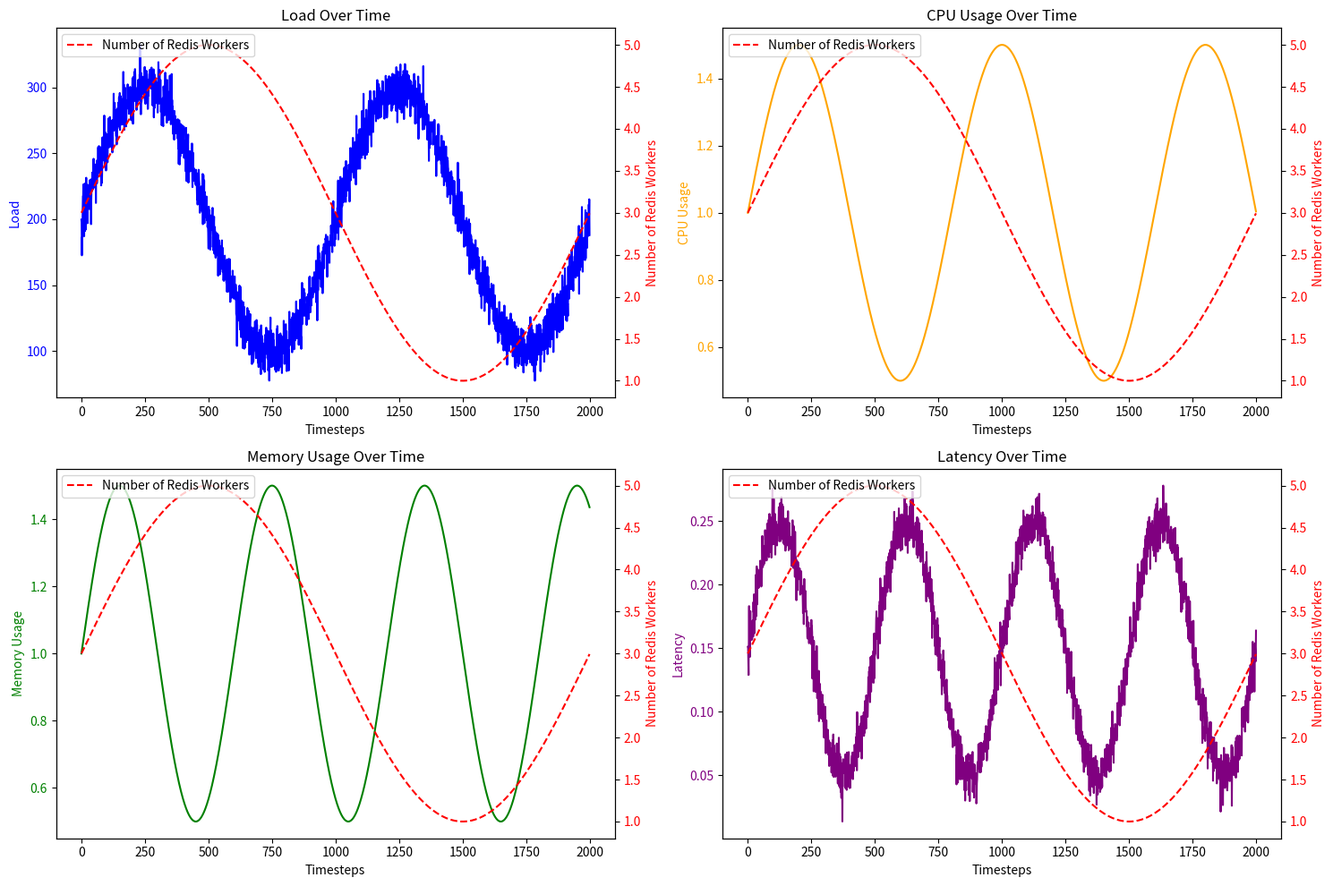

This chart was generated by the following Python code:
import numpy as np
import matplotlib.pyplot as plt

# Example data (replace with your actual data)
timesteps = np.arange(2000)
load = np.sin(2 * np.pi * timesteps / 1000) * 100 + 200  # Example load data
cpu_usage = np.sin(2 * np.pi * timesteps / 800) * 0.5 + 1.0  # Example CPU usage data
memory_usage = np.sin(2 * np.pi * timesteps / 600) * 0.5 + 1.0  # Example memory usage data
latency = np.sin(2 * np.pi * timesteps / 500) * 0.1 + 0.15  # Example latency data
num_workers = np.sin(2 * np.pi * timesteps / 2000) * 2 + 3  # Example number of workers data

# Add noise ONLY to the load and latency data
noise_load = np.random.normal(0, 10, len(load))  # Noise for load (adjust standard deviation as needed)
noise_latency = np.random.normal(0, 0.01, len(latency))  # Noise for latency (adjust standard deviation as needed)

load_with_noise = load + noise_load  # Add noise to load
latency_with_noise = latency + noise_latency  # Add noise to latency

# Create a figure with 4 subplots (same structure as the original plot)
plt.figure(figsize=(15, 10))

# Plot Load Over Time with Noise
plt.subplot(2, 2, 1)
ax1 = plt.gca()
ax1.plot(timesteps, load_with_noise, label="Load", color="blue")
ax1.set_xlabel("Timesteps")
ax1.set_ylabel("Load", color="blue")
ax1.tick_params(axis="y", labelcolor="blue")

ax2 = ax1.twinx()
ax2.plot(timesteps, num_workers, label="Number of Redis Workers", color="red", linestyle="--")
ax2.set_ylabel("Number of Redis Workers", color="red")
ax2.tick_params(axis="y", labelcolor="red")

plt.title("Load Over Time")
plt.legend(loc="upper left")

# Plot CPU Usage Over Time (unchanged)
plt.subplot(2, 2, 2)
ax1 = plt.gca()
ax1.plot(timesteps, cpu_usage, label="CPU Usage", color="orange")
ax1.set_xlabel("Timesteps")
ax1.set_ylabel("CPU Usage", color="orange")
ax1.tick_params(axis="y", labelcolor="orange")

ax2 = ax1.twinx()
ax2.plot(timesteps, num_workers, label="Number of Redis Workers", color="red", linestyle="--")
ax2.set_ylabel("Number of Redis Workers", color="red")
ax2.tick_params(axis="y", labelcolor="red")

plt.title("CPU Usage Over Time")
plt.legend(loc="upper left")

# Plot Memory Usage Over Time (unchanged)
plt.subplot(2, 2, 3)
ax1 = plt.gca()
ax1.plot(timesteps, memory_usage, label="Memory Usage", color="green")
ax1.set_xlabel("Timesteps")
ax1.set_ylabel("Memory Usage", color="green")
ax1.tick_params(axis="y", labelcolor="green")

ax2 = ax1.twinx()
ax2.plot(timesteps, num_workers, label="Number of Redis Workers", color="red", linestyle="--")
ax2.set_ylabel("Number of Redis Workers", color="red")
ax2.tick_params(axis="y", labelcolor="red")

plt.title("Memory Usage Over Time")
plt.legend(loc="upper left")

# Plot Latency Over Time with Noise
plt.subplot(2, 2, 4)
ax1 = plt.gca()
ax1.plot(timesteps, latency_with_noise, label="Latency", color="purple")
ax1.set_xlabel("Timesteps")
ax1.set_ylabel("Latency", color="purple")
ax1.tick_params(axis="y", labelcolor="purple")

ax2 = ax1.twinx()
ax2.plot(timesteps, num_workers, label="Number of Redis Workers", color="red", linestyle="--")
ax2.set_ylabel("Number of Redis Workers", color="red")
ax2.tick_params(axis="y", labelcolor="red")

plt.title("Latency Over Time")
plt.legend(loc="upper left")

# Adjust layout and save the figure
plt.tight_layout()
plt.savefig("original_plot_with_noise.png", dpi=300)
plt.show()
